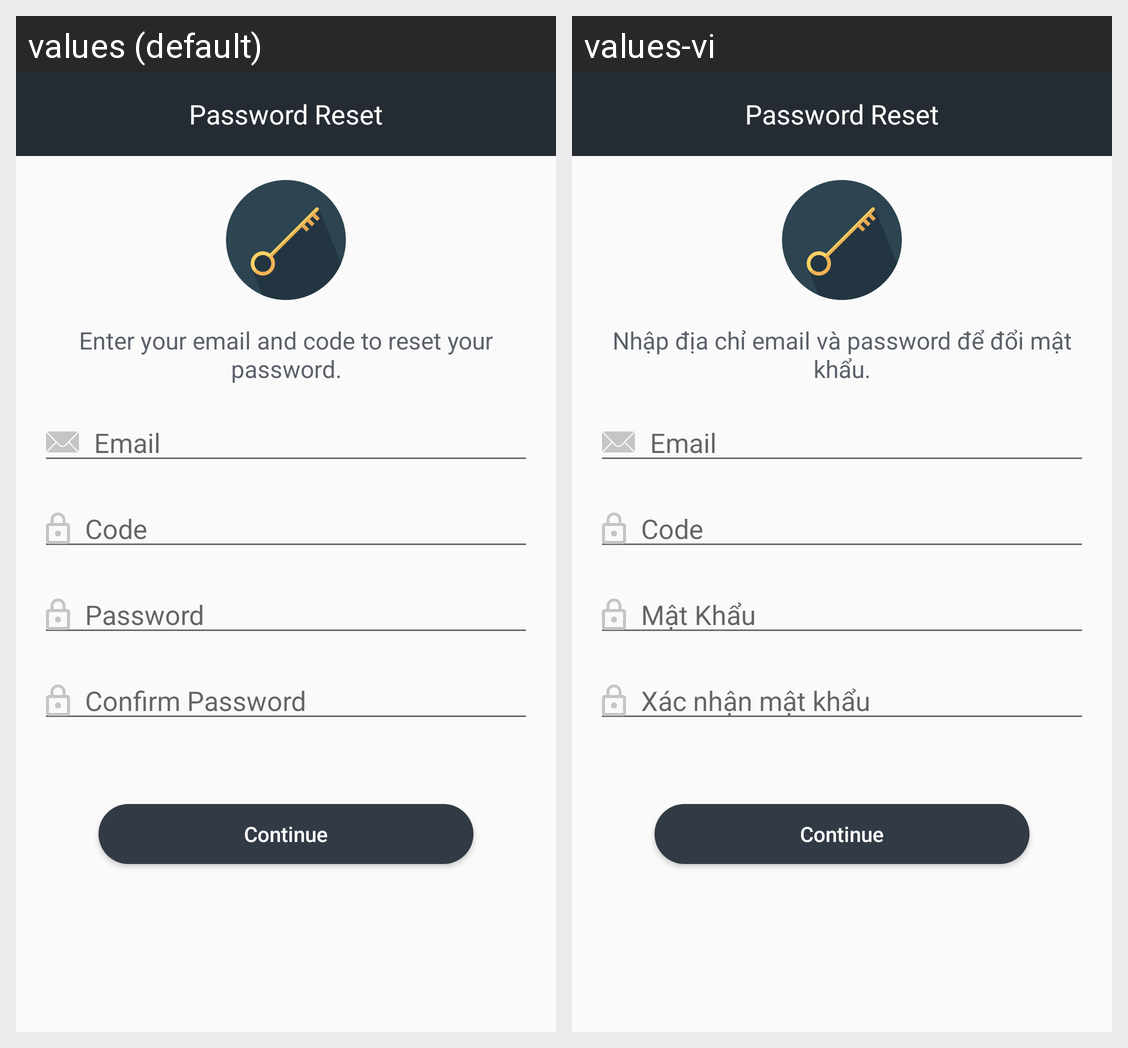

Here is an Android app screen in its default locale and in the app's own translations. Write out the translated-string differences for the strings that appear on this screen.
Android screen res/layout/activity_send_code.xml rendered under 2 locales, left to right: values (default), values-vi. Device: Nexus 5 (rendered at 1080×1920; each locale shown at half size, 540×960, under a caption strip naming it); theme Theme.AppCompat.Light.NoActionBar.
Strings drawn on this screen, with the default value and each locale's value (text and hints the layout hard-codes, and strings that could not be matched under every locale, appear in the picture but are not listed):

des_enter_email_code
  values: Enter your email and code to reset your password.
  values-vi: Nhập địa chỉ email và password để đổi mật khẩu.

reg_entry_email
  values: Email
  values-vi: Email

reg_hint_password
  values: Password
  values-vi: Mật Khẩu

reg_hint_confirm_pass
  values: Confirm Password
  values-vi: Xác nhận mật khẩu
